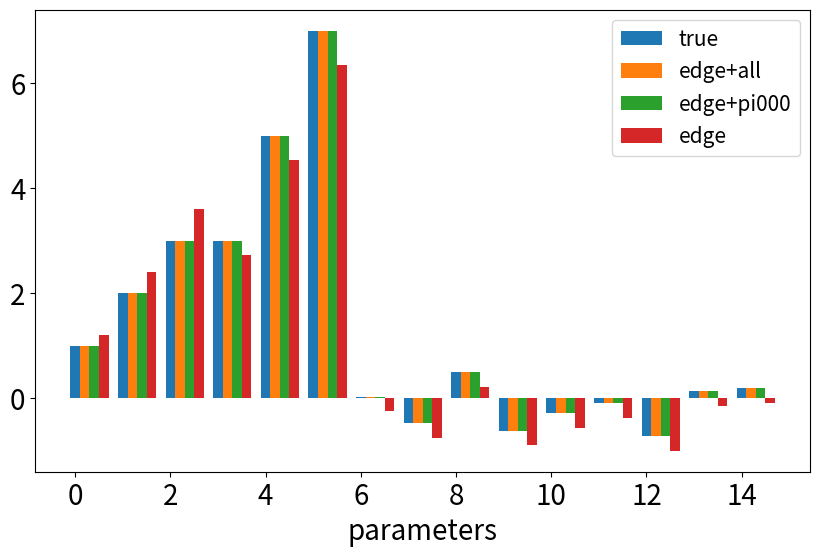

Write Python code to recreate this figure.
# -*- coding: utf-8 -*-
"""
Created on Wed Jan  3 01:50:17 2024

[redacted]
"""


import numpy as np
from matplotlib import pyplot as plt
import scipy as sp
import itertools
from scipy.optimize import minimize
from scipy.linalg import expm
from scipy.stats import expon

import matplotlib 
matplotlib.rc('xtick', labelsize=20) 
matplotlib.rc('ytick', labelsize=20)

###
# Continuous time formulism with 3-neurons
# for Max-Cal in network structure
###

# %% 3-neuron with continuous time structure
f1,f2,f3 = 1,2,3  # firing
r1,r2,r3 = 3,5,7  # refractory
w12,w13,w21,w23,w31,w32 = np.random.randn(6)*.5  # first order coupling, can be negative!
w123,w132,w231 = np.random.randn(3)*.5  # second-oder coupling
N = 3  # number of neurons
spins = [0,1]  # binary patterns
combinations = list(itertools.product(spins, repeat=N))  # possible configurations
nc = 2**3  # number of total states of 3-neuron
param_true = (f1,f2,f3,\
              r1,r2,r3,\
              w12,w13,w21,w23,w31,w32,\
              w123,w132,w231)  # store ground-truth parameters

def param2frw(param):
    f1,f2,f3,  r1,r2,r3,  w12,w13,w21,w23,w31,w32,  w123,w132,w231 = param
    return f1,f2,f3,  r1,r2,r3,  w12,w13,w21,w23,w31,w32,  w123,w132,w231

# %% Note
# generate full discrete time matrix
# all elements contain f*exp(w) and r
# zero-out pairs more than one bit flip

# if works!! (hopefully)
# sim 5 spiking neurons
# get 5 neurons retinal data
def general_M(param):
    """
    a tilted matrix for ctmc neural circuit generalized to arbitrary size
    the parameter contains fields of parameters, f,r,w, which informs the size
    the output is the state x state titled matrix
    """
    fs, rs, w_pair, w_trip = param  # find out a way to load these sublists from a param tuple
    n = len(fs)  # number of neurons
    spins = [0,1]  # binary patterns
    combinations = list(itertools.product(spins, repeat=N))  # possible configurations
    
    ### idea: M = mask*R*F, with mask for ctmc, R for refractory, and F for firing
    mask = np.ones((n,n))  # initialize the tilted matrix
    R = mask*1
    F = mask*1
    mask_r = mask*1
    # make the mask
    for ii in range(n):
        for jj in range(n):
            # Only allow one flip logic in ctmc
            if sum(x != y for x, y in zip(combinations[ii], combinations[jj])) != 1:
                mask[ii,jj] = 0
    
    # make R matrix
    for ii in range(n):
        for jj in range(n):
            # Find the indices where the differences occur
            indices = [index for index, (x, y) in enumerate(zip(combinations[ii], combinations[jj])) if x != y]
            
            # Check if there is exactly one difference, it goes from 1 to 0, and store the indices
            if len(indices) == 1 and combinations[ii][indices[0]] == 1 and combinations[jj][indices[0]] == 0:
                R[ii,jj] = rs[indices[0]]  # use the corresponding refractoriness
                mask_r[ii,jj] = 0
    
    # now make F matrix!
    for ii in range(n):
        for jj in range(n):
            if mask[ii,jj]==1 and mask_r[ii,jj]==1: #only check those that generates one spike
                diff = np.array(combinations[jj]) - np.array(combinations[ii])  # should only have one element that is one!
                pos_fire = np.where(diff==1)[0][0]
                wij = find_wij(combinations[ii],combinations[jj]) # calling a function for w
                F[ii,jj] = fs[pos_fire]*np.exp(wij)

    M = mask*R*F      
    return M

def find_wij(spin_i, spin_j, Ws):
    """
    input two spin configurations and the coupling dictionary Ws, pick the correponsding w
    """
    wij=0 #.... implement this!
    return wij
    
# %% function for the network dynamics and observations
def ctmc_M(param):
    """
    With continuous-time asymmetric 3-neuron circuit, given parameters 15 frw parameterd
    return transition matrix and steady-state distirubtion
    """
    f1,f2,f3,  r1,r2,r3,  w12,w13,w21,w23,w31,w32,  w123,w132,w231 = param
    M = np.array([[0,    f3,   f2,   0,              f1,   0,               0,               0],
                  [r3,   0,    0,    f2*np.exp(w32), 0,    f1*np.exp(w31),  0,               0],
                  [r2,   0,    0,    f3*np.exp(w23), 0,    0,               f1*np.exp(w21),  0],
                  [0,    r2,   r3,   0,              0,    0,               0,               f1*np.exp(w231)],
                  [r1,   0,    0,    0,              0,    f3*np.exp(w13),  f2*np.exp(w12),  0],
                  [0,    r1,   0,    0,              r3,   0,               0,               f2*np.exp(w132)],
                  [0,    0,    r1,   0,              r2,   0,               0,               f3*np.exp(w123)],
                  [0,    0,    0,    r1,             0,    r2,              r3,              0]]) 
                ## 000,001,010,011,100,101,110,111   # f1*np.exp(w21)
    np.fill_diagonal(M, -np.sum(M,1))  # fill diagonal for continuous time Markov transition Q (is this correct?!)
    uu,vv = np.linalg.eig(M.T)
    zeros_eig_id = np.argmin(np.abs(uu-1))
    pi_ss = vv[:,zeros_eig_id] / np.sum(vv[:,zeros_eig_id])
    # M = pi_ss[:,None]*M  # steady-state transition probability?
    return M, np.real(pi_ss)

def P_frw_ctmc(param):
    """
    get joint probability given parameters (need to change for ctmc??)
    """
    k, pi = ctmc_M(param)  # calling asymmetric network
    Pxy = np.zeros((nc,nc))
    for ii in range(nc):
        Pxy[ii,:] = k[ii,:]*pi[ii]  # compute joint from transition k and steady-state pi (this is wrong using Q!?)
    return Pxy
    
def comp_etas(P):
    return P + P.T

def comp_Js(P):
    return P - P.T

def bursting(P, param):
    """
    Bursting observations, modified for 3-neuron continuous time
    """
    etas = comp_etas(P)
    # Js = comp_Js(P)
    _,pi = ctmc_M(param)
    piB0 = pi[0]*1
    piB3 = pi[-1]*1
    etaB01 = etas[0,1] + etas[0,2] + etas[0,4]  # zeros to one spike
    etaB12 = etas[1,3] + etas[1,5] + etas[2,3] + etas[2,6] + etas[4,5] + etas[4,6]
    etaB23 = etas[3,7] + etas[4,7] + etas[6,7]
    # eta B23, all have three terms... triangle for 1 or 2 spikes, point for 0 and 3 spikes
    return piB0, piB3, etaB01, etaB12, etaB23

def marginalization(P, param):
    """
    Marginal observations, for three-neuron in continuous time
    """
    etas = comp_etas(P)
    _,pi = ctmc_M(param)
    piX0 = pi[0] + pi[1] + pi[2] + pi[3]
    piY0 = pi[0] + pi[1] + pi[4] + pi[5]
    piZ0 = pi[0] + pi[2] + pi[4] + pi[6]
    etaX = etas[1,5] + etas[3,7] + etas[0,4] + etas[2,6]  # is this correct?
    etaY = etas[0,2] + etas[4,6] + etas[5,7] + etas[1,3]
    etaZ = etas[0,1] + etas[2,3] + etas[4,5] + etas[6,7]  
    # three planes for piXYZ, etaXYZ sum edge within plane
    return piX0, etaX, piY0, etaY, piZ0, etaZ

def edge_flux_inf(param):
    """
    compute edge flux with infinite data using pi_i k_ij
    """
    kij, pi = ctmc_M(param)
    flux_ij = np.zeros((nc,nc))
    for ii in range(nc):
        for jj in range(nc):
            if ii is not jj:
                flux_ij[ii,jj] = pi[ii]*kij[ii,jj]
    return flux_ij

def edge_flux_data(param, total_time, time_step):
    """
    edge flux measurements from data
    """
    Q,_ = ctmc_M(param)
    states,_ = sim_Q(Q, total_time, time_step)  ### fix this, don't rerun for optimization!
    flux_ij = np.zeros((nc,nc))  # counting matrix, ignoring the diagonal
    for ii in range(nc):
        for jj in range(nc):
            if ii is not jj:
                posi = np.where(states==ii)[0]
                posj = np.where(states==jj)[0]
                flux_ij[ii,jj] = len(np.intersect1d(posi-1, posj))
    flux_ij = flux_ij/total_time
    return flux_ij  ### need to confirm this calculation...

def sim_Q(Q, total_time, time_step):
    """
    Simulate Markov chain given rate matrix Q, time length and steps
    reading this: https://www.columbia.edu/~ww2040/6711F13/CTMCnotes120413.pdf
    """
    initial_state = np.random.randint(nc) # uniform to begin with
    states = [initial_state]
    times = [0.0]

    current_state = initial_state
    current_time = 0.0

    while current_time < total_time:
        rate = -Q[current_state, current_state]
        next_time = current_time + expon.rvs(scale=1/rate)
        if next_time > total_time:
            break

        transition_probabilities = expm(Q * (next_time - current_time))[current_state, :]
        transition_probabilities /= transition_probabilities.sum()  # Normalize probabilities
        next_state = np.random.choice(len(Q), p=transition_probabilities)

        states.append(next_state)
        times.append(next_time)

        current_state = next_state
        current_time = next_time

    return np.array(states), np.array(times)

# %% Max-Cal functions
def MaxCal_D(kij, kij0, param):
    """
    KL devergence term, with transition Pij and prior rate kij0 as input
    This term can be unstable in log!
    """
    pi = get_stationary(kij)
    # kij = Pij / pi[:,None]
    eps = 1e-11
    kl = 0
    n = len(pi)
    for ii in range(n):
        for jj in range(n):
            Pij = pi[ii]*kij[ii,jj]
            if ii is not jj:
                kl += Pij*(np.log(Pij+eps)-np.log(pi[ii]*kij0[ii,jj]+eps)) \
                      + pi[ii]*kij0[ii,jj] - Pij
    return kl

def get_stationary(M):
    """
    get stationary state distribution given a transition matrix M
    """
    uu,vv = np.linalg.eig(M.T)
    zeros_eig_id = np.argmin(np.abs(uu-1))
    pix = vv[:,zeros_eig_id] / np.sum(vv[:,zeros_eig_id])
    return pix


def obs_given_frw(param, Cp_condition='all'):
    """
    concatenating different observables as constraints
    """
    Pxy = P_frw_ctmc(param)
    burst_obs = bursting(Pxy, param)
    marg_obs = marginalization(Pxy, param)
    edge_obs = edge_flux_inf(param)
    edge_obs = edge_obs.reshape(-1)
    _,pi = ctmc_M(param)
    if Cp_condition=='burst':
        obs = burst_obs*1
    elif Cp_condition=='marginal':
        obs = marg_obs*1
    elif Cp_condition=='all':
        obs = np.concatenate((burst_obs, marg_obs))
        obs = edge_obs*1
    elif Cp_condition=='test_edge':
        obs = np.concatenate((burst_obs, marg_obs, edge_obs))  # check that this matches C_P
        # obs = edge_obs*1
    elif Cp_condition=='Peter':
        obs = np.append(edge_obs, pi[0])  # test with edge+pi000
    return obs

def C_P(P, observations, param, Cp_condition='all'):
    """
    The C(P,f,r,w) function for constraints
    """
#    f,r,w = param
#    piB0,piB2,etaB01,etaB12,etaB02,JB,piX0,etaX,piY0,etaY = observations
    etas = comp_etas(P)
    Js = comp_Js(P)
    _,pi = ctmc_M(param)
    flux_ij = edge_flux_inf(param)
    c_edge = flux_ij.reshape(-1)
    
    Pxy = P_frw_ctmc(param)
    burst_obs = bursting(Pxy, param)
    marg_obs = marginalization(Pxy, param)
    burst_obs = np.array(burst_obs)
    marg_obs = np.array(marg_obs)
    
    if Cp_condition=='burst':
        c_P_frw = burst_obs*1 # burst only
    elif Cp_condition=='marginal':
        c_P_frw = marg_obs*1 # marginal only
    elif Cp_condition=='all':
        c_P_frw = np.concatenate((burst_obs, marg_obs)) # burst_marginal constraints
        c_P_frw = c_edge*1
    elif Cp_condition=='test_edge':
        c_P_frw = np.concatenate((burst_obs, marg_obs))
        c_P_frw = np.concatenate((c_P_frw, c_edge))
        # c_P_frw = np.concatenate((burst_obs, c_edge))
        # c_P_frw = c_edge*1
    elif Cp_condition=='Peter':
        c_P_frw = np.append(c_edge, pi[0])
    return c_P_frw - observations

def objective_param(param, kij0):
    """
    objective in the parameter space, using frw and adding extra constraints
    """
    kij,_ = ctmc_M(param)
    D = MaxCal_D(kij, kij0, param)
    return D

def eq_constraint(param, observations, Cp_condition):
    Pxy = P_frw_ctmc(param)
    cp = C_P(Pxy, observations, param, Cp_condition)
    return 0.5*np.sum(cp**2) ### not sure if this hack is legit, but use MSE for now

# %% ##########################################################################
# Notes:
    ### check on CTMC matrix
    ### should I turn back to the constraint-opimization code, rather than using g(x,y)?\
    ### if so we don't need the tilted matrix q right, is there a preference?

# %% constrained optimization
# Constraints
Cp_condition = 'Peter'  #'burst', 'marginal', 'all'  ### choose one of the here ###
observations = obs_given_frw(param_true, Cp_condition)
constraints = ({'type': 'eq', 'fun': eq_constraint, 'args': (observations, Cp_condition)})
bounds = [(-1, 10)]*len(param_true)

# Perform optimization using SLSQP method
P0 = np.ones((nc,nc))  # uniform prior
#P0 = np.random.rand(nc,nc)
# P0 = P0 / P0.sum(axis=1, keepdims=True)
np.fill_diagonal(P0, np.zeros(nc))
np.fill_diagonal(P0, np.sum(P0,1))
param0 = np.random.rand(len(param_true))*1.
result = minimize(objective_param, param0, args=(P0), method='SLSQP', constraints=constraints, bounds=bounds)
frw_inf = result.x

print('true frw:', param_true)
print('inferred frw:', frw_inf)

# %%
###############################################################################
# %% compare constraints!
conditions = ['test_edge','Peter','all']
frw_inference = np.zeros((3,len(param_true)))
for ii in range(3):
    Cp_condition = conditions[ii]
    observations = obs_given_frw(param_true, Cp_condition)
    constraints = ({'type': 'eq', 'fun': eq_constraint, 'args': (observations, Cp_condition)})
    
    # Perform optimization using SLSQP method
    P0 = np.ones((nc,nc))  # uniform prior
    np.fill_diagonal(P0, np.zeros(nc))
    np.fill_diagonal(P0, np.sum(P0,1))
    param0 = np.random.rand(len(param_true))*1
    
    result = minimize(objective_param, param0, args=(P0), method='SLSQP', constraints=constraints, bounds=bounds) 
    
    frw_inf = result.x
    frw_inference[ii,:] = frw_inf

# %%
bars = np.concatenate((np.array(param_true)[None,:], frw_inference))
num_rows, num_cols = bars.shape
bar_positions = np.arange(num_cols)
labels = ['true','edge+all', 'edge+pi000', 'edge']

plt.figure(figsize=(10, 6))
for i in range(num_rows):
    plt.bar(bar_positions + i * 0.2, (bars[i, :]), width=0.2, label=labels[i])
    
plt.legend(fontsize=15)
plt.xlabel('parameters', fontsize=20)

# %% Notes for next step
###############################################################################
# three neurons
# LIF neural model for demo
# apply to retina!
